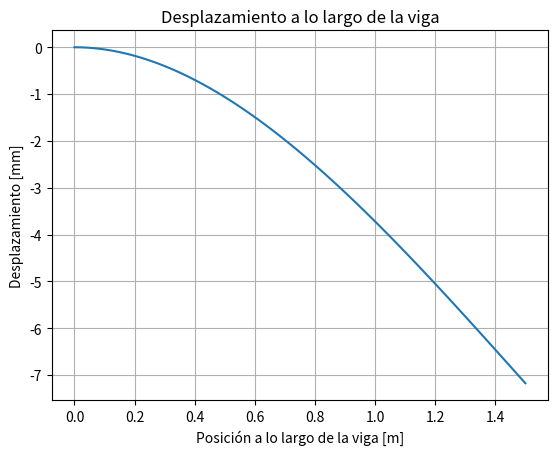

The script that saved this image:
# Importamos las librerías necesarias
import numpy as np
import matplotlib.pyplot as plt

# Parámetros del problema
Ir = 7.84e-7   # Momento de Inercia respecto de IYY [m^4]
E = 2e11       # Módulo de Young [Pa]
F = -1000      # Fuerza [N]
l = 1.5        # Longitud [m]
y = 0.04       # Distancia al eje neutro [m]

# Cálculos predefinidos
M = F * l      # Momento flector [Nm]

# Factor para evitar recalcular múltiples veces
inv_EIr = 1 / (E * Ir)

# Cálculos de máximos
Md = (F * l ** 3) * inv_EIr / 3 * 1000    # Máximo desplazamiento [mm]
Me = (M * y / Ir) * 1e-6                  # Máxima tensión [MPa]

# Vector equidistante de posiciones en la viga
x = np.linspace(0, l, 100)

# Desplazamiento para todos los puntos
dis = F * x**2 * (3 * l - x) * inv_EIr / 6 * 1000

# Imprimir resultados
print(f'Máximo desplazamiento: {Md:.2f} mm')
print(f'Máxima tensión: {Me:.2f} MPa')

# Graficar el desplazamiento a lo largo de la viga
plt.plot(x, dis)
plt.xlabel('Posición a lo largo de la viga [m]')
plt.ylabel('Desplazamiento [mm]')
plt.title('Desplazamiento a lo largo de la viga')
plt.grid(True)
plt.show()
